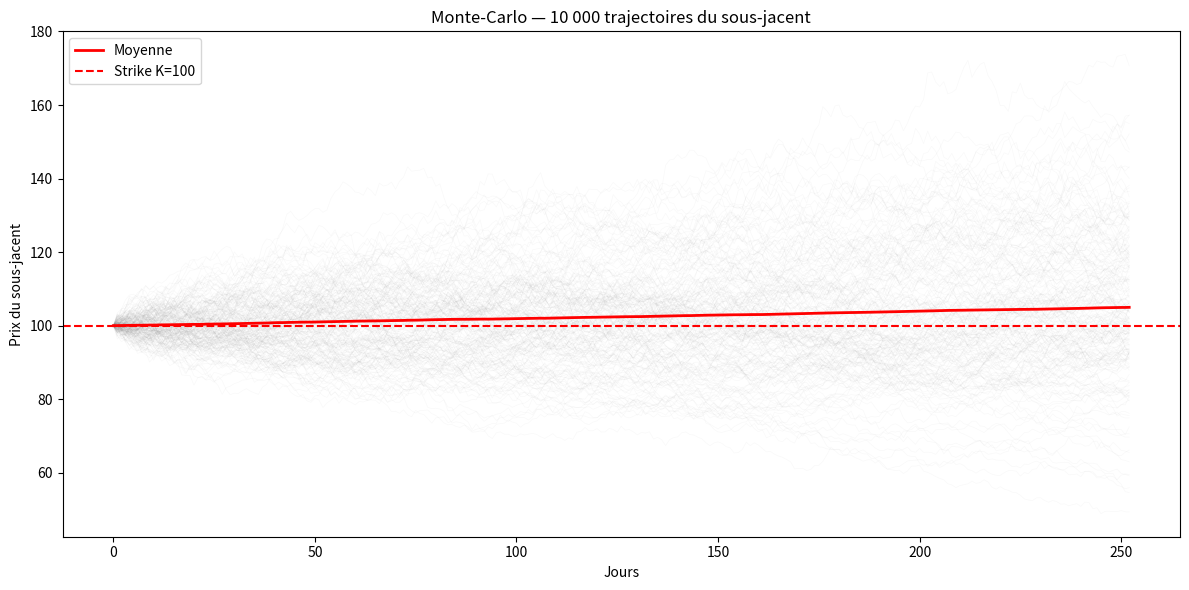
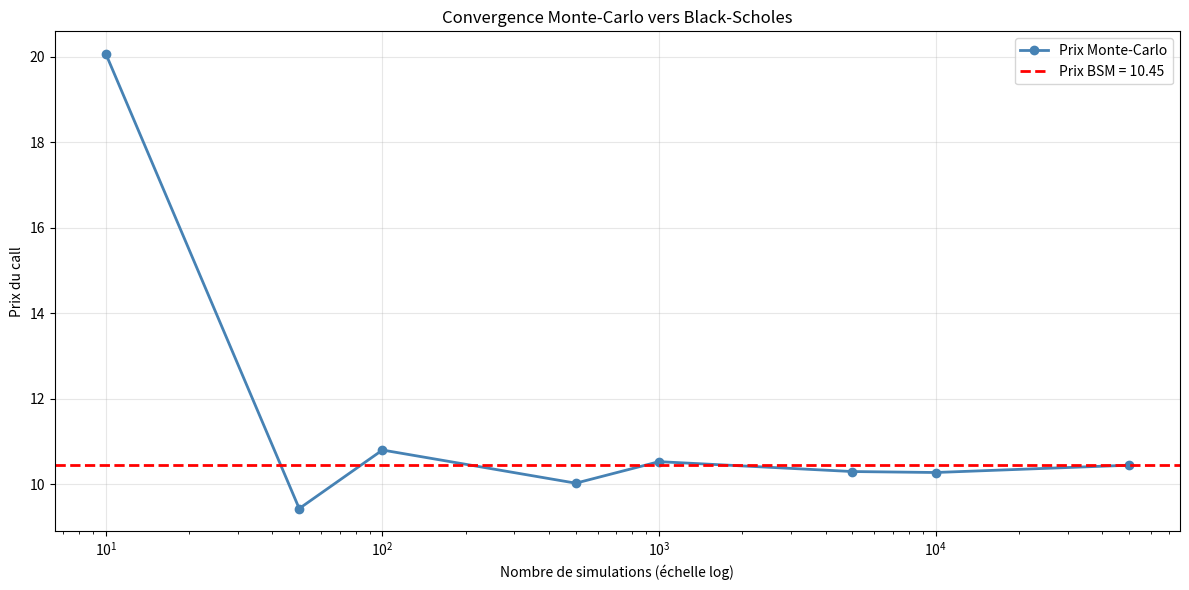

Python code for these plots, in order:
# importation des bibliotèques nécessairee
import numpy as np
import pandas as pd
import matplotlib.pyplot as plt
from scipy.stats import norm

# ── Paramètres
S = 100    # Prix actuel du sous-jacent
K = 100    # Strike (prix d'exercice)
T = 1      # Maturité en années (1 an)
r = 0.05   # Taux sans risque (5%)
sigma = 0.2  # Volatilité (20%)

# -- Formule Black-Scholes

d1 = (np.log(S / K) + (r + 0.5 * sigma**2) * T) / (sigma * np.sqrt(T))
d2 = d1 - sigma * np.sqrt(T)

#-- Pricing --------------------

call = S * norm.cdf(d1) - K * np.exp(-r * T) * norm.cdf(d2)
put  = K * np.exp(-r * T) * norm.cdf(-d2) - S * norm.cdf(-d1)


#-- Greeks --------------------

delta_call = norm.cdf(d1)
delta_put  = norm.cdf(d1) - 1

gamma = norm.pdf(d1) / (S * sigma * np.sqrt(T))

vega  = S * norm.pdf(d1) * np.sqrt(T) / 100  # divisé par 100 → variation pour 1% de vol

theta_call = (- (S * norm.pdf(d1) * sigma) / (2 * np.sqrt(T))
              - r * K * np.exp(-r * T) * norm.cdf(d2)) / 365
theta_put = (- (S * norm.pdf(d1) * sigma) / (2 * np.sqrt(T))
             + r * K * np.exp(-r * T) * norm.cdf(-d2)) / 365

rho_call = K * T * np.exp(-r * T) * norm.cdf(d2) / 100  # pour 1% de taux
rho_put = -K * T * np.exp(-r * T) * norm.cdf(-d2) / 100

vanna = -norm.pdf(d1) * d2 / sigma 
volga = vega * (d1 * d2) / sigma

print(f"\n-- Pricing --------------------")
print(f"Call : {call:.2f}")
print(f"Put  : {put:.2f}")
print(f"\n-- Greeks --------------------")
print(f"Delta call : {delta_call:.4f}")
print(f"Delta put  : {delta_put:.4f}")
print(f"Gamma      : {gamma:.4f}")
print(f"Vega       : {vega:.4f}")
print(f"Theta call : {theta_call:.4f}")
print(f"Theta put  : {theta_put:.4f}")
print(f"Rho call   : {rho_call:.4f}")
print(f"Rho put    : {rho_put:.4f}")
print(f"Vanna     : {vanna:.4f}")
print(f"Volga   : {volga:.4f}")

# ── Monte-Carlo ──────────────────────────────────────
np.random.seed(42)      # pour reproduire les mêmes résultats
N = 10000               # nombre de simulations
dt = T                  # un seul pas de temps (maturité)

# Simulation des trajectoires
Z = np.random.standard_normal(N)
ST = S * np.exp((r - 0.5 * sigma**2) * dt + sigma * np.sqrt(dt) * Z)

# Calcul des payoffs
payoff_call = np.maximum(ST - K, 0)
payoff_put  = np.maximum(K - ST, 0)

# Prix actualisés
call_mc = np.exp(-r * T) * np.mean(payoff_call)
put_mc  = np.exp(-r * T) * np.mean(payoff_put)

print(f"\n-- Monte-Carlo ({N} simulations) ----")
print(f"Call MC : {call_mc:.2f}  |  Call BSM : {call:.2f}")
print(f"Put  MC : {put_mc:.2f}  |  Put  BSM : {put:.2f}")

# ── Visualisation des trajectoires ───────────────────
steps = 252  # nombre de jours de trading dans un an
dt_daily = T / steps

# Simulation de 10000 trajectoires jour par jour
Z_path = np.random.standard_normal((N, steps))
ST_path = np.zeros((N, steps + 1))
ST_path[:, 0] = S

for t in range(steps):
    ST_path[:, t+1] = ST_path[:, t] * np.exp(
        (r - 0.5 * sigma**2) * dt_daily + sigma * np.sqrt(dt_daily) * Z_path[:, t]
    )

# Graphique
plt.figure(figsize=(12, 6))

# 200 trajectoires en gris transparent pour pas surcharger
for i in range(200):
    plt.plot(ST_path[i], color='grey', alpha=0.05, linewidth=0.5)

# Moyenne des trajectoires en rouge
plt.plot(ST_path.mean(axis=0), color='red', linewidth=2, label='Moyenne')

# Strike en pointillés
plt.axhline(y=K, color='red', linestyle='--', linewidth=1.5, label=f'Strike K={K}')

plt.title('Monte-Carlo — 10 000 trajectoires du sous-jacent')
plt.xlabel('Jours')
plt.ylabel('Prix du sous-jacent')
plt.legend()
plt.tight_layout()
plt.show()

# ── Convergence Monte-Carlo ──────────────────────────
simulations = [10, 50, 100, 500, 1000, 5000, 10000, 50000]
prix_mc = []

for n in simulations:
    Z = np.random.standard_normal(n)
    ST_conv = S * np.exp((r - 0.5 * sigma**2) * T + sigma * np.sqrt(T) * Z)
    payoff = np.maximum(ST_conv - K, 0)
    prix_mc.append(np.exp(-r * T) * np.mean(payoff))

plt.figure(figsize=(12, 6))
plt.plot(simulations, prix_mc, color='steelblue', marker='o', linewidth=2, label='Prix Monte-Carlo')
plt.axhline(y=call, color='red', linestyle='--', linewidth=2, label=f'Prix BSM = {call:.2f}')
plt.xscale('log')
plt.title('Convergence Monte-Carlo vers Black-Scholes')
plt.xlabel('Nombre de simulations (échelle log)')
plt.ylabel('Prix du call')
plt.legend()
plt.grid(True, alpha=0.3)
plt.tight_layout()
plt.show()
